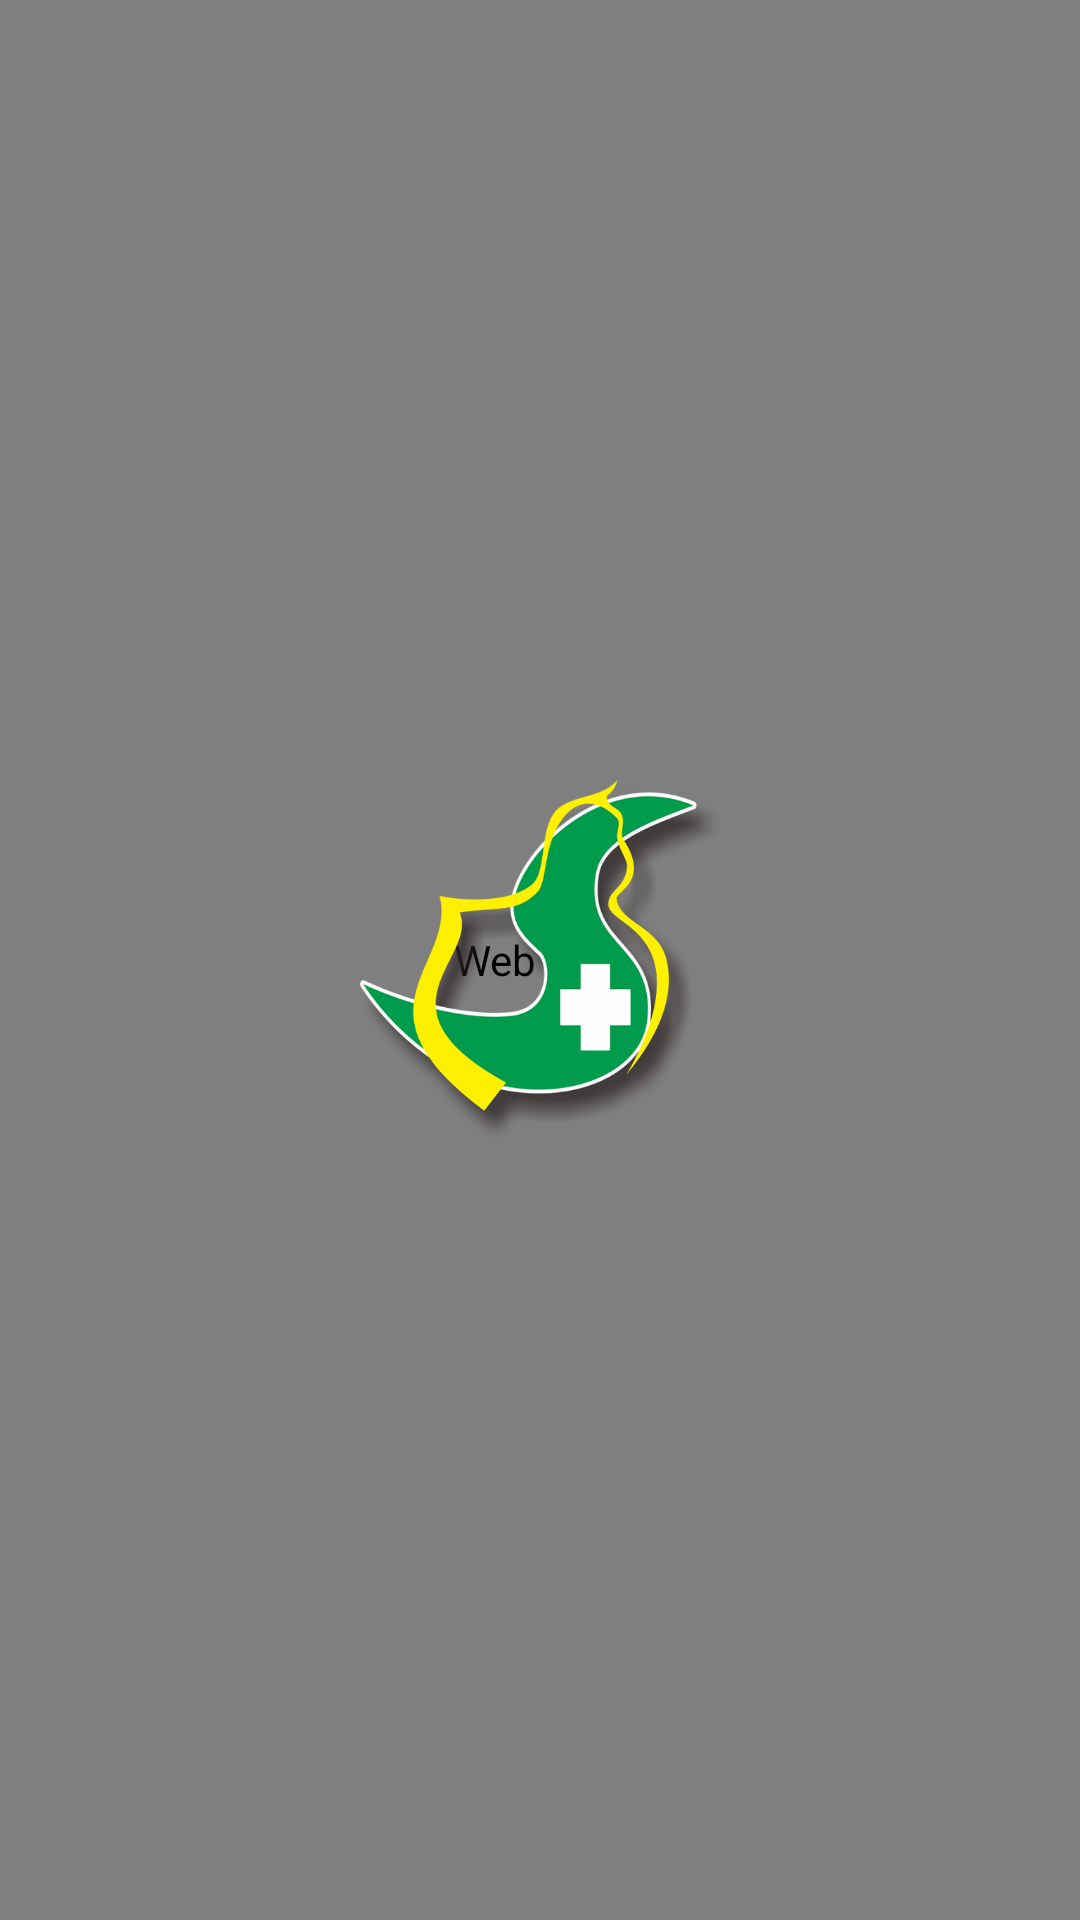

Here is an Android app screen rendered from its layout file. Give the layout XML and the strings, colors and styles it references.
<!-- AndroidManifest.xml: application theme Theme.RSKIASadewaKedua -->
<!-- res/layout/activity_web_view.xml -->
<?xml version="1.0" encoding="utf-8"?>
<androidx.constraintlayout.widget.ConstraintLayout xmlns:android="http://schemas.android.com/apk/res/android"
    xmlns:app="http://schemas.android.com/apk/res-auto"
    xmlns:tools="http://schemas.android.com/tools"
    android:layout_width="match_parent"
    android:layout_height="match_parent"
    android:background="@android:color/black"
    tools:context=".WebViewActivity">

    <WebView
        android:layout_width="match_parent"
        android:layout_height="match_parent"
        android:id="@+id/webView"
        app:layout_constraintTop_toTopOf="parent"
        app:layout_constraintBottom_toBottomOf="parent"
        app:layout_constraintLeft_toLeftOf="parent"
        app:layout_constraintRight_toRightOf="parent" />

    <ImageView
        android:id="@+id/loaderImage"
        android:layout_width="120dp"
        android:layout_height="120dp"
        android:src="@drawable/logo"
        app:layout_constraintTop_toTopOf="parent"
        app:layout_constraintBottom_toBottomOf="parent"
        app:layout_constraintLeft_toLeftOf="parent"
        app:layout_constraintRight_toRightOf="parent" />

</androidx.constraintlayout.widget.ConstraintLayout>
<!-- resources referenced by this layout -->
<resources>
  <!-- drawable logo: png bitmap (drawable, 164546 bytes) -->
  <style name="Theme.RSKIASadewaKedua" parent="Theme.MaterialComponents.DayNight.NoActionBar">
          
          <item name="colorPrimary">#000000</item>
          <item name="colorPrimaryVariant">#1A3F75</item>
          <item name="colorOnPrimary">@color/white</item>
          
          <item name="colorSecondary">@color/teal_200</item>
          <item name="colorSecondaryVariant">@color/teal_700</item>
          <item name="colorOnSecondary">@color/black</item>
          
          <item name="android:statusBarColor" tools:targetApi="l">?attr/colorPrimaryVariant</item>
          
      </style>
  <!-- not gathered from this repository: default colours our renderer supplied (Android Studio template values) -->
  <color name="teal_200">#FF03DAC5</color>
  <color name="teal_700">#FF018786</color>
  <color name="black">#FF000000</color>
  <color name="white">#FFFFFFFF</color>
</resources>
